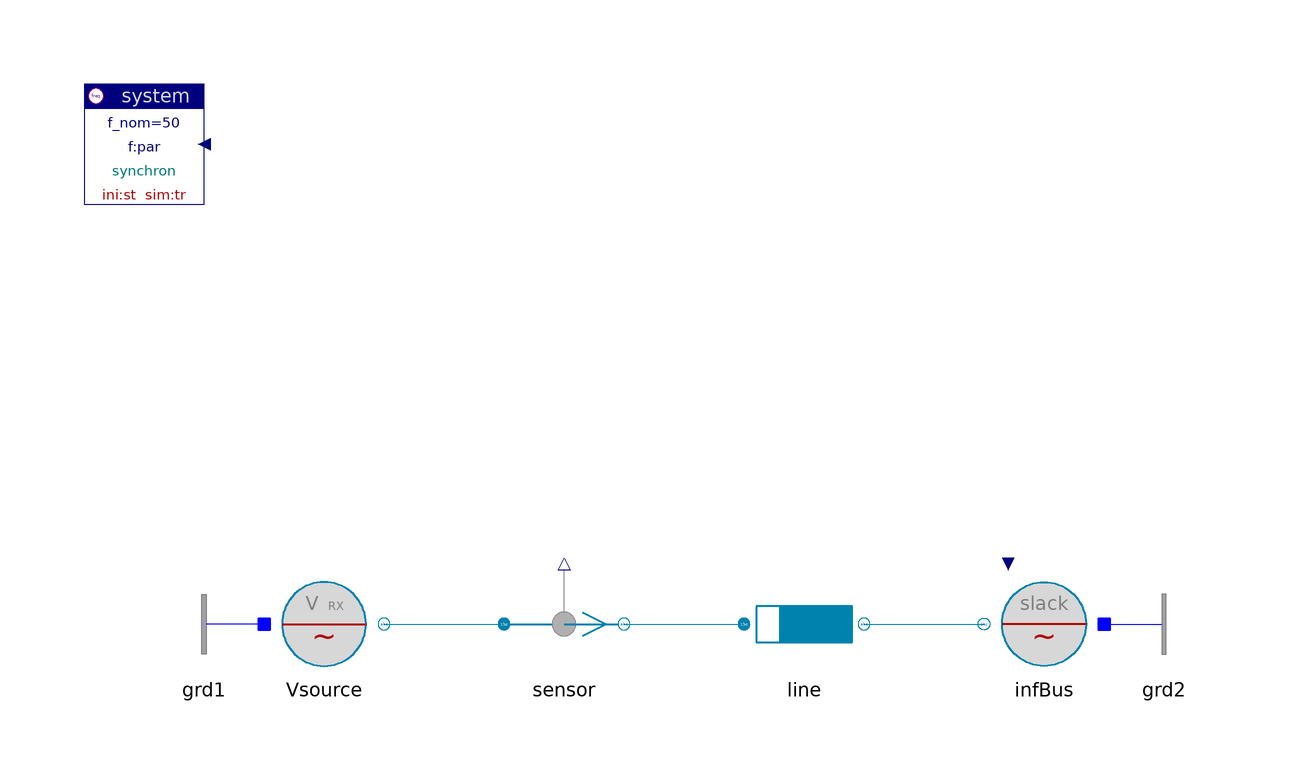

The Modelica model whose source follows is shown above as a component diagram (icons at their Placement, wires along their Line points).

model Vsource "Power transfer from voltage source to slack bus"

  annotation (
    Coordsys(
extent=[-100, -100; 100, 100],
grid=[2, 2],
component=[20, 20]),
    Window(
x=0.45,
y=0.01,
width=0.44,
height=0.65),
    Documentation(
            info="<html>
<p>Amplitude and phase of voltage are given in both nodes.<br>
The powerflow depends essentially on the phase difference between the nodes and also on the voltage amplitudes.</p>
<p><i>See for example:</i>
<pre>
 sensor.p[1:2]    active and reactive power
</pre></p>
<p><a href=\"Spot.UsersGuide.Examples\">up users guide</a></p>
</html>
"), Diagram,
    Icon,
      experiment,
      experimentSetupOutput);
  inner Spot.System system
                      annotation (extent=[-100,80; -80,100]);
  Spot.ACabc.Sources.VsourceRX Vsource(
    V_nom=20e3,
    v_ini=1.02,
    alpha_ini=2.1512*d2r,
    S_nom=500e6,
    pq_ini={1,0.428},
      iniType=Spot.Base.Types.p_q)
    annotation (
          extent=[-70,0; -50,20]);
  Spot.ACabc.Sensors.Psensor sensor
    annotation (
          extent=[-30,0; -10,20]);
  Spot.ACabc.Lines.RXline line(par(
    V_nom=20e3,
    S_nom=500e6),
    len=40,
      stIni_en=false)
    annotation (
          extent=[10,0; 30,20]);
  Spot.ACabc.Sources.InfBus infBus(V_nom=20e3)
    annotation (
          extent=[70,0; 50,20]);
  Spot.ACabc.Nodes.GroundOne grd1 annotation (extent=[-70,0; -90,20]);
  Spot.ACabc.Nodes.GroundOne grd2 annotation (extent=[70,0; 90,20]);

equation
  connect(Vsource.term, sensor.term_p)   annotation (points=[-50,10; -30,10],
        style(
        color=70,
        rgbcolor={0,130,175},
        fillColor=62,
        rgbfillColor={0,120,120},
        fillPattern=1));
  connect(sensor.term_n, line.term_p)   annotation (points=[-10,10; 10,10],
        style(
        color=70,
        rgbcolor={0,130,175},
        fillColor=62,
        rgbfillColor={0,120,120},
        fillPattern=1));
  connect(line.term_n, infBus.term)   annotation (points=[30,10; 50,10], style(
        color=70,
        rgbcolor={0,130,175},
        fillColor=62,
        rgbfillColor={0,120,120},
        fillPattern=1));
  connect(grd1.term, Vsource.neutral)
      annotation (points=[-70,10; -70,10], style(color=3, rgbcolor={0,0,255}));
  connect(infBus.neutral, grd2.term)
      annotation (points=[70,10; 70,10], style(color=3, rgbcolor={0,0,255}));
end Vsource;